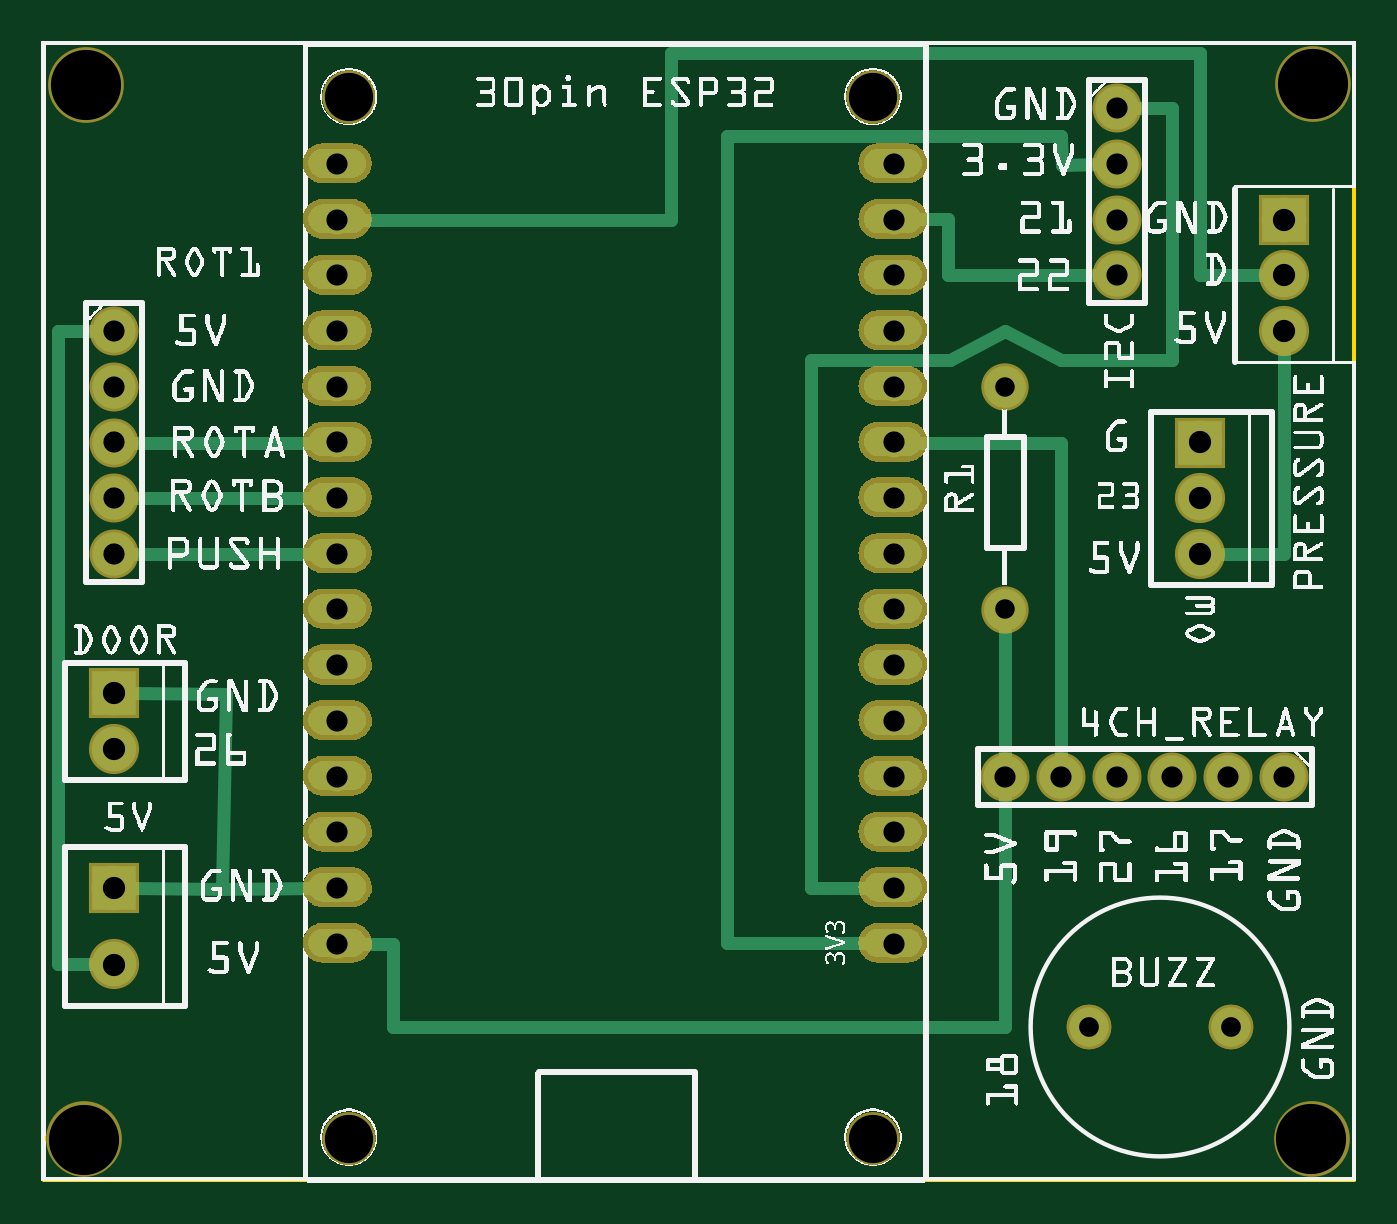
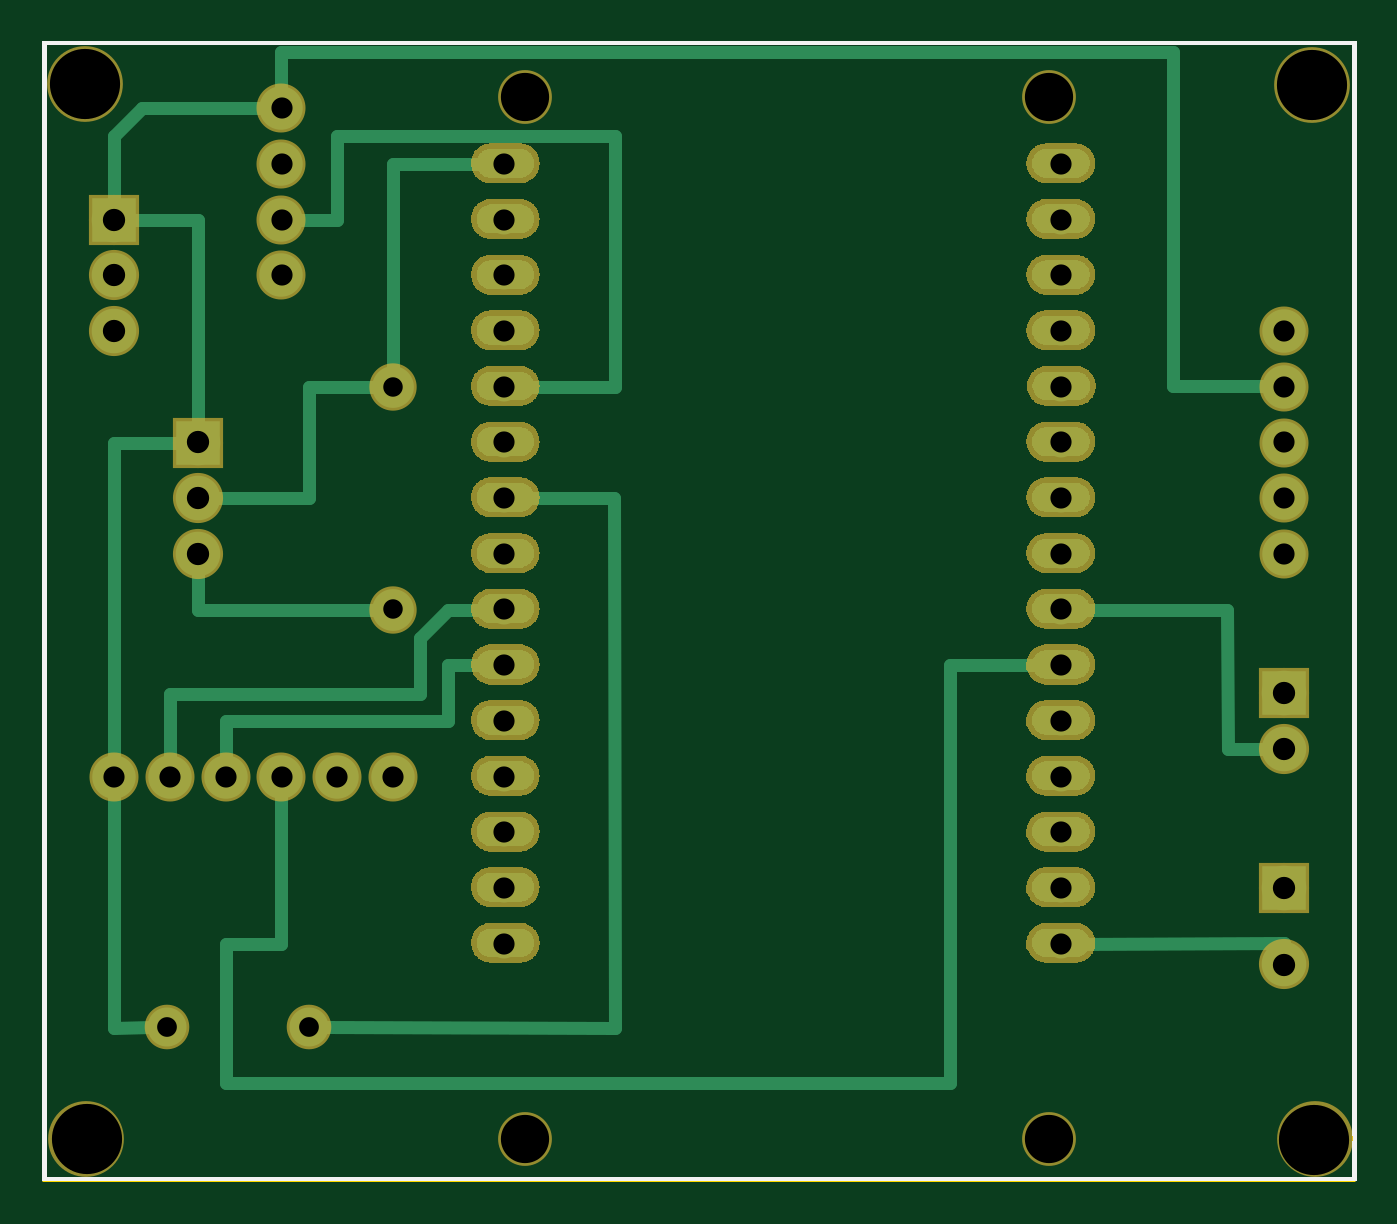
Circuit board: 8 layer files. Board 59.7 x 51.8 mm.
- outline: BPL_32_contour.gm1 (370 bytes)
- bottom_copper: BPL_32_copperBottom.gbl (74043 bytes)
- top_copper: BPL_32_copperTop.gtl (73870 bytes)
- drill: BPL_32_drill.txt (1200 bytes)
- bottom_mask: BPL_32_maskBottom.gbs (72535 bytes)
- top_mask: BPL_32_maskTop.gts (72571 bytes)
- bottom_silk: BPL_32_silkBottom.gbo (106055 bytes)
- top_silk: BPL_32_silkTop.gto (497583 bytes)

=== outline: BPL_32_contour.gm1 ===
G04 MADE WITH FRITZING*
G04 WWW.FRITZING.ORG*
G04 DOUBLE SIDED*
G04 HOLES PLATED*
G04 CONTOUR ON CENTER OF CONTOUR VECTOR*
%ASAXBY*%
%FSLAX23Y23*%
%MOIN*%
%OFA0B0*%
%SFA1.0B1.0*%
%ADD10R,2.360350X2.048690*%
%ADD11C,0.008000*%
%ADD10C,0.008*%
%LNCONTOUR*%
G90*
G70*
G54D10*
G54D11*
X4Y2045D02*
X2356Y2045D01*
X2356Y4D01*
X4Y4D01*
X4Y2045D01*
D02*
G04 End of contour*
M02*
=== bottom_copper: BPL_32_copperBottom.gbl (74043 bytes, source omitted) ===
=== top_copper: BPL_32_copperTop.gtl (73870 bytes, source omitted) ===
=== drill: BPL_32_drill.txt ===
; NON-PLATED HOLES START AT T1
; THROUGH (PLATED) HOLES START AT T100
M48
INCH
T1C0.125984
T2C0.086614
T100C0.038000
T101C0.035433
T102C0.040000
T103C0.035000
%
T1
X000787Y019700
X022795Y000783
X000752Y000767
X022820Y019714
T2
X014932Y000778
X014928Y019475
X005511Y019475
X005518Y000775
T100
X005295Y009283
X015295Y012283
X005295Y018283
X001295Y013283
X021295Y007283
X019295Y018283
X015295Y011283
X005295Y005283
X001295Y011283
X019295Y007283
X005295Y017283
X017295Y007283
X015295Y016283
X020295Y007283
X015295Y018283
X015295Y007283
X005295Y014283
X015295Y004283
X015295Y008283
X001295Y015283
X015295Y006283
X015295Y010283
X015295Y015283
X005295Y007283
X005295Y015283
X001295Y014283
X005295Y008283
X022295Y007283
X005295Y012283
X005295Y010283
X015295Y009283
X015295Y014283
X015295Y013283
X019295Y016283
X005295Y006283
X005295Y016283
X019295Y017283
X015295Y005283
X019295Y019283
X001295Y012283
X005295Y004283
X005295Y013283
X015295Y017283
X005295Y011283
X018295Y007283
T101
X018795Y002783
X021354Y002783
T102
X001295Y008783
X020795Y012283
X020795Y011283
X001295Y003905
X020795Y013283
X022295Y016283
X022295Y015283
X022295Y017283
X001295Y007783
X001295Y005283
T103
X017295Y014283
X017295Y010283
T00
M30

=== bottom_mask: BPL_32_maskBottom.gbs (72535 bytes, source omitted) ===
=== top_mask: BPL_32_maskTop.gts (72571 bytes, source omitted) ===
=== bottom_silk: BPL_32_silkBottom.gbo (106055 bytes, source omitted) ===
=== top_silk: BPL_32_silkTop.gto (497583 bytes, source omitted) ===
